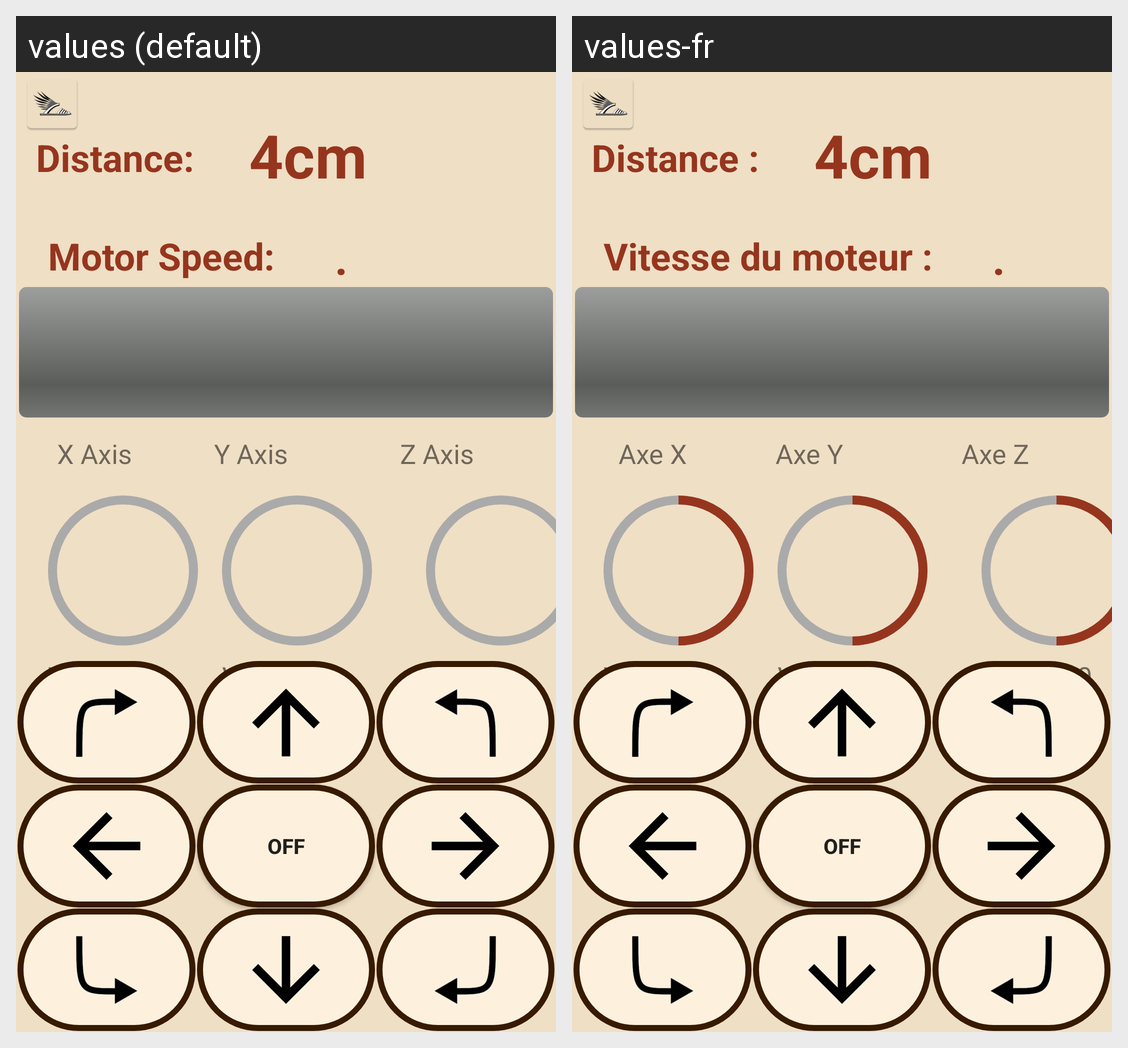

For this localized Android screen grid, give each drawn string resource with its value in every locale shown.
Android screen res/layout/test_sensors.xml rendered under 2 locales, left to right: values (default), values-fr. Device: Nexus 5 (rendered at 1080×1920; each locale shown at half size, 540×960, under a caption strip naming it); theme Theme.PetasosExpress.
Strings drawn on this screen, with the default value and each locale's value (text and hints the layout hard-codes, and strings that could not be matched under every locale, appear in the picture but are not listed):

distance
  values: Distance:
  values-fr: Distance :

x_axis
  values: X Axis
  values-fr: Axe X

z_axis
  values: Z Axis
  values-fr: Axe Z

y_axis
  values: Y Axis
  values-fr: Axe Y

value_0
  values: Value: 0
  values-fr: Valeur : 0

motor_speed
  values: Motor Speed:
  values-fr: Vitesse du moteur :

motor_speed_value
  values: .
  values-fr: .

_4cm
  values: 4cm
  values-fr: 4cm
